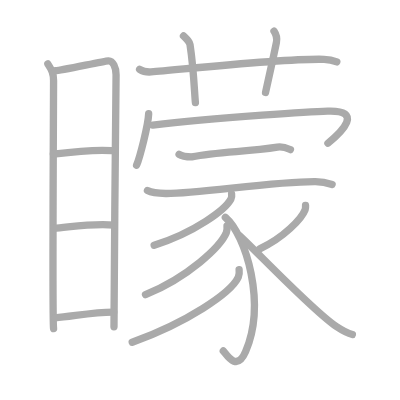
t = 0.00 s
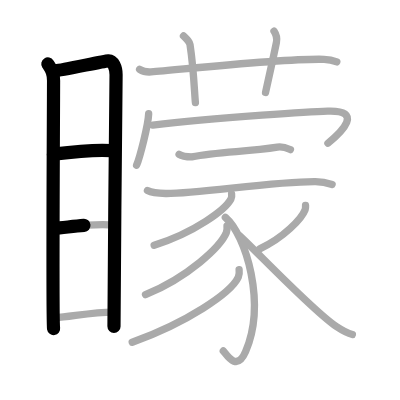
t = 3.50 s
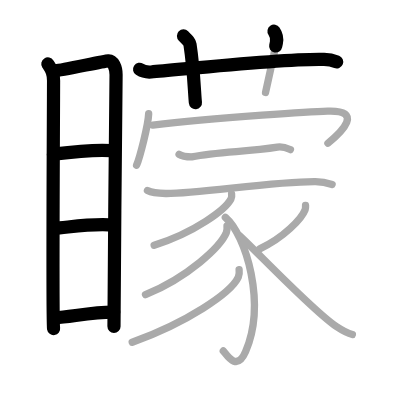
t = 7.25 s
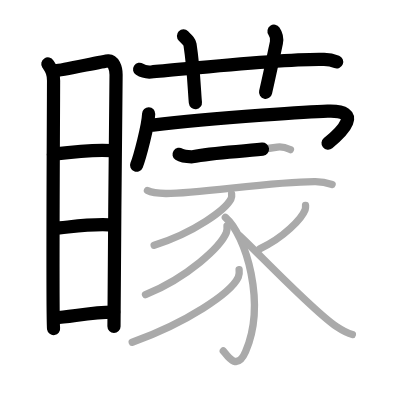
t = 10.75 s
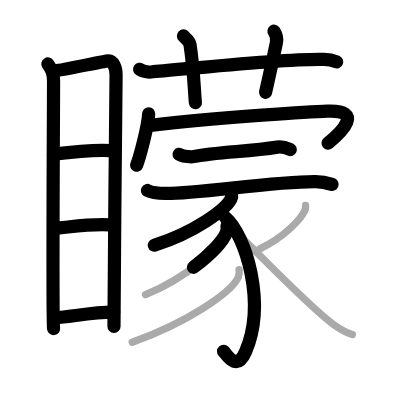
t = 14.50 s
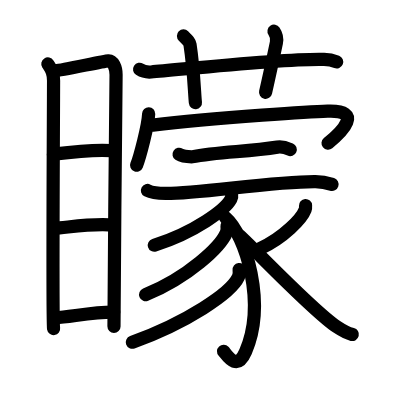
t = 18.00 s

The animated SVG that drew these frames (rendered in a browser with its animation timeline set to each time). Animation: 18 SMIL elements (animate=18); one cycle of 18.00 s.

<?xml version="1.0" standalone="no"?>
<!DOCTYPE svg PUBLIC "-//W3C//DTD SVG 1.1//EN"   "http://www.w3.org/Graphics/SVG/1.1/DTD/svg11.dtd">
<svg width="400px" height="400px"  version="1.1" xmlns="http://www.w3.org/2000/svg">
  <defs>
    <marker id="Triangle" viewBox="0 0 10 10" refX="0" refY="5" markerUnits="strokeWidth" markerWidth="3" style="stroke-opacity:0%;fill:#aaaaaa;" markerHeight="2" orient="auto">
      <path d="M 0 0 L 10 5 L 0 10 z" />
    </marker>
    
    <marker id="Arrow" viewBox="0 0 10 10" refX="5" refY="5" markerUnits="strokeWidth" markerWidth="1.8" style="stroke-opacity:0%;fill:#770000;" markerHeight="2" orient="auto">
      <path d="M 0 4 L 6 4 L 4 1 L 10 5 L 4 9 L 6 6 L 0 6 z" />
        <circle cx="5" cy="5" r="5" />
      </marker>
    
    <marker id="TriangleRed" viewBox="0 0 10 10" refX="0" refY="5" markerUnits="strokeWidth" markerWidth="3" style="stroke-opacity:0%;fill:#CC0000;" markerHeight="2" orient="auto">
      <path d="M 0 0 L 10 5 L 0 10 z" />
    </marker>
    
    <marker id="ArrowRed" viewBox="0 0 10 10" refX="5" refY="5" markerUnits="strokeWidth" markerWidth="1.8" style="stroke-opacity:0%;fill:#CC0000;" markerHeight="2" orient="auto">
      <path d="M 0 4 L 6 4 L 4 1 L 10 5 L 4 9 L 6 6 L 0 6 z" />
        <circle cx="5" cy="5" r="5" />
      </marker>
    
  </defs>
  
  <path style="fill:#ffffff; fill-opacity:100%; fill-rule:evenodd; stroke-width:0;" d="M 0 0 L 400px 0 L 400px 400px L 0 400px L 0 0" />

  <g transform="scale(3.6697247706422 3.6697247706422)">
<path style="fill:none; fill-opacity:0%; fill-rule:evenodd; stroke:#aaaaaa; stroke-opacity:100%; stroke-width: 1.5pt; stroke-linejoin:round; stroke-linecap:round;" d="M13.04 17.43c1.05 1.66 1.56 2.42 1.56 4.58s-0.36 65.35 0 67.52"></path>
<path style="fill:none; fill-opacity:0%; fill-rule:evenodd; stroke:#aaaaaa; stroke-opacity:100%; stroke-width: 1.5pt; stroke-linejoin:round; stroke-linecap:round;" d="M15.07 19.27c1.62-0.03 12.98-2.6 14.46-2.7c1.23-0.08 2.1 1.8 2.1 3.79c0 7.31-0.57 51.97-0.57 68.67"></path>
<path style="fill:none; fill-opacity:0%; fill-rule:evenodd; stroke:#aaaaaa; stroke-opacity:100%; stroke-width: 1.5pt; stroke-linejoin:round; stroke-linecap:round;" d="M14.54 42c4.48-0.56 12.21-1.23 15.85-0.96"></path>
<path style="fill:none; fill-opacity:0%; fill-rule:evenodd; stroke:#aaaaaa; stroke-opacity:100%; stroke-width: 1.5pt; stroke-linejoin:round; stroke-linecap:round;" d="M14.67 62.22c4.34-0.31 10.65-1.44 16.46-0.86"></path>
<path style="fill:none; fill-opacity:0%; fill-rule:evenodd; stroke:#aaaaaa; stroke-opacity:100%; stroke-width: 1.5pt; stroke-linejoin:round; stroke-linecap:round;" d="M15.04 86.61c4.41-0.3 10.37-1.59 15.95-1.55"></path>
<path style="fill:none; fill-opacity:0%; fill-rule:evenodd; stroke:#aaaaaa; stroke-opacity:100%; stroke-width: 1.5pt; stroke-linejoin:round; stroke-linecap:round;" d="M38.04 18.89c0.98 0.64 2.14 0.8 3.15 0.72c9.26-0.76 36.49-3.75 47.11-3.44c1.67 0.05 2.66 0.38 3.48 0.71"></path>
<path style="fill:none; fill-opacity:0%; fill-rule:evenodd; stroke:#aaaaaa; stroke-opacity:100%; stroke-width: 1.5pt; stroke-linejoin:round; stroke-linecap:round;" d="M50 9.8c1.27 1.25 1.66 1.64 1.78 2.37c1.06 6.97 1.2 13.27 1.47 15.81"></path>
<path style="fill:none; fill-opacity:0%; fill-rule:evenodd; stroke:#aaaaaa; stroke-opacity:100%; stroke-width: 1.5pt; stroke-linejoin:round; stroke-linecap:round;" d="M74.67 8.49c0.54 0.79 0.88 1.98 0.65 3.11c-0.7 3.45-1.98 9.2-2.96 13.6"></path>
<path style="fill:none; fill-opacity:0%; fill-rule:evenodd; stroke:#aaaaaa; stroke-opacity:100%; stroke-width: 1.5pt; stroke-linejoin:round; stroke-linecap:round;" d="M40.51 31c-0.12 3.2-2.44 11.93-3.29 14.03"></path>
<path style="fill:none; fill-opacity:0%; fill-rule:evenodd; stroke:#aaaaaa; stroke-opacity:100%; stroke-width: 1.5pt; stroke-linejoin:round; stroke-linecap:round;" d="M41.63 34.1c17.43-2.23 46.13-3.76 47.65-3.81c9.9-0.35 3.91 5.62 0.08 8.74"></path>
<path style="fill:none; fill-opacity:0%; fill-rule:evenodd; stroke:#aaaaaa; stroke-opacity:100%; stroke-width: 1.5pt; stroke-linejoin:round; stroke-linecap:round;" d="M48.8 42.06c0.89 0.59 2.53 0.68 3.44 0.69c7.27-1.49 15.03-1.32 23.34-2.66c1.51-0.25 2.83 0.36 3.56 0.68"></path>
<path style="fill:none; fill-opacity:0%; fill-rule:evenodd; stroke:#aaaaaa; stroke-opacity:100%; stroke-width: 1.5pt; stroke-linejoin:round; stroke-linecap:round;" d="M40.18 51.91c1.28 0.67 3.67 0.79 4.98 0.81c8.92 0.08 29.26-3.33 40.8-3.24c2.17 0.02 3.47 0.42 4.54 0.77"></path>
<path style="fill:none; fill-opacity:0%; fill-rule:evenodd; stroke:#aaaaaa; stroke-opacity:100%; stroke-width: 1.5pt; stroke-linejoin:round; stroke-linecap:round;" d="M63.11 52.84c0.05 0.35 0.09 0.9-0.17 1.39c-1.51 2.89-9.78 9.06-20.93 12.61"></path>
<path style="fill:none; fill-opacity:0%; fill-rule:evenodd; stroke:#aaaaaa; stroke-opacity:100%; stroke-width: 1.5pt; stroke-linejoin:round; stroke-linecap:round;" d="M61.41 59.24c5.68 4.91 11.15 23.44 5.51 36.59c-2.49 5.79-5.33 0.51-6.07-0.18"></path>
<path style="fill:none; fill-opacity:0%; fill-rule:evenodd; stroke:#aaaaaa; stroke-opacity:100%; stroke-width: 1.5pt; stroke-linejoin:round; stroke-linecap:round;" d="M61.86 61.56c0.04 0.46 0.08 1.2-0.18 1.85c-1.61 3.84-10.33 12.09-22.03 16.9"></path>
<path style="fill:none; fill-opacity:0%; fill-rule:evenodd; stroke:#aaaaaa; stroke-opacity:100%; stroke-width: 1.5pt; stroke-linejoin:round; stroke-linecap:round;" d="M65.16 73.48c0.06 0.52 0.11 1.34-0.23 2.08C62.9 79.89 50.91 87.9 36.03 93.27"></path>
<path style="fill:none; fill-opacity:0%; fill-rule:evenodd; stroke:#aaaaaa; stroke-opacity:100%; stroke-width: 1.5pt; stroke-linejoin:round; stroke-linecap:round;" d="M83.26 56c0.02 0.29 0.04 0.75-0.11 1.15c-0.91 2.42-5.81 7.61-12.37 10.65"></path>
<path style="fill:none; fill-opacity:0%; fill-rule:evenodd; stroke:#aaaaaa; stroke-opacity:100%; stroke-width: 1.5pt; stroke-linejoin:round; stroke-linecap:round;" d="M65.29 64.23c4.08 3.69 19.98 20.48 26.37 24.74c1.6 1.06 2.82 1.79 4.36 2.18"></path>

<path style="fill:none; fill-opacity:0%; fill-rule:evenodd; stroke:#000000; stroke-opacity:100%; stroke-width: 2.7pt; stroke-linejoin:round; stroke-linecap:round;" d="M13.04 17.43c1.05 1.66 1.56 2.42 1.56 4.58s-0.36 65.35 0 67.52" pathLength="100" stroke-dashoffset="100" stroke-dasharray="100 105"><animate id="dashAnim1" attributeName="stroke-dashoffset" from="100" to="0" dur="1s" calcMode="linear" fill="freeze"/></path>
<path style="fill:none; fill-opacity:0%; fill-rule:evenodd; stroke:#000000; stroke-opacity:100%; stroke-width: 2.7pt; stroke-linejoin:round; stroke-linecap:round;" d="M15.07 19.27c1.62-0.03 12.98-2.6 14.46-2.7c1.23-0.08 2.1 1.8 2.1 3.79c0 7.31-0.57 51.97-0.57 68.67" pathLength="100" stroke-dashoffset="100" stroke-dasharray="100 105"><animate id="dashAnim2" attributeName="stroke-dashoffset" from="100" to="0" dur="1s" calcMode="linear" begin="dashAnim1.end" fill="freeze"/></path>
<path style="fill:none; fill-opacity:0%; fill-rule:evenodd; stroke:#000000; stroke-opacity:100%; stroke-width: 2.7pt; stroke-linejoin:round; stroke-linecap:round;" d="M14.54 42c4.48-0.56 12.21-1.23 15.85-0.96" pathLength="100" stroke-dashoffset="100" stroke-dasharray="100 105"><animate id="dashAnim3" attributeName="stroke-dashoffset" from="100" to="0" dur="1s" calcMode="linear" begin="dashAnim2.end" fill="freeze"/></path>
<path style="fill:none; fill-opacity:0%; fill-rule:evenodd; stroke:#000000; stroke-opacity:100%; stroke-width: 2.7pt; stroke-linejoin:round; stroke-linecap:round;" d="M14.67 62.22c4.34-0.31 10.65-1.44 16.46-0.86" pathLength="100" stroke-dashoffset="100" stroke-dasharray="100 105"><animate id="dashAnim4" attributeName="stroke-dashoffset" from="100" to="0" dur="1s" calcMode="linear" begin="dashAnim3.end" fill="freeze"/></path>
<path style="fill:none; fill-opacity:0%; fill-rule:evenodd; stroke:#000000; stroke-opacity:100%; stroke-width: 2.7pt; stroke-linejoin:round; stroke-linecap:round;" d="M15.04 86.61c4.41-0.3 10.37-1.59 15.95-1.55" pathLength="100" stroke-dashoffset="100" stroke-dasharray="100 105"><animate id="dashAnim5" attributeName="stroke-dashoffset" from="100" to="0" dur="1s" calcMode="linear" begin="dashAnim4.end" fill="freeze"/></path>
<path style="fill:none; fill-opacity:0%; fill-rule:evenodd; stroke:#000000; stroke-opacity:100%; stroke-width: 2.7pt; stroke-linejoin:round; stroke-linecap:round;" d="M38.04 18.89c0.98 0.64 2.14 0.8 3.15 0.72c9.26-0.76 36.49-3.75 47.11-3.44c1.67 0.05 2.66 0.38 3.48 0.71" pathLength="100" stroke-dashoffset="100" stroke-dasharray="100 105"><animate id="dashAnim6" attributeName="stroke-dashoffset" from="100" to="0" dur="1s" calcMode="linear" begin="dashAnim5.end" fill="freeze"/></path>
<path style="fill:none; fill-opacity:0%; fill-rule:evenodd; stroke:#000000; stroke-opacity:100%; stroke-width: 2.7pt; stroke-linejoin:round; stroke-linecap:round;" d="M50 9.8c1.27 1.25 1.66 1.64 1.78 2.37c1.06 6.97 1.2 13.27 1.47 15.81" pathLength="100" stroke-dashoffset="100" stroke-dasharray="100 105"><animate id="dashAnim7" attributeName="stroke-dashoffset" from="100" to="0" dur="1s" calcMode="linear" begin="dashAnim6.end" fill="freeze"/></path>
<path style="fill:none; fill-opacity:0%; fill-rule:evenodd; stroke:#000000; stroke-opacity:100%; stroke-width: 2.7pt; stroke-linejoin:round; stroke-linecap:round;" d="M74.67 8.49c0.54 0.79 0.88 1.98 0.65 3.11c-0.7 3.45-1.98 9.2-2.96 13.6" pathLength="100" stroke-dashoffset="100" stroke-dasharray="100 105"><animate id="dashAnim8" attributeName="stroke-dashoffset" from="100" to="0" dur="1s" calcMode="linear" begin="dashAnim7.end" fill="freeze"/></path>
<path style="fill:none; fill-opacity:0%; fill-rule:evenodd; stroke:#000000; stroke-opacity:100%; stroke-width: 2.7pt; stroke-linejoin:round; stroke-linecap:round;" d="M40.51 31c-0.12 3.2-2.44 11.93-3.29 14.03" pathLength="100" stroke-dashoffset="100" stroke-dasharray="100 105"><animate id="dashAnim9" attributeName="stroke-dashoffset" from="100" to="0" dur="1s" calcMode="linear" begin="dashAnim8.end" fill="freeze"/></path>
<path style="fill:none; fill-opacity:0%; fill-rule:evenodd; stroke:#000000; stroke-opacity:100%; stroke-width: 2.7pt; stroke-linejoin:round; stroke-linecap:round;" d="M41.63 34.1c17.43-2.23 46.13-3.76 47.65-3.81c9.9-0.35 3.91 5.62 0.08 8.74" pathLength="100" stroke-dashoffset="100" stroke-dasharray="100 105"><animate id="dashAnim10" attributeName="stroke-dashoffset" from="100" to="0" dur="1s" calcMode="linear" begin="dashAnim9.end" fill="freeze"/></path>
<path style="fill:none; fill-opacity:0%; fill-rule:evenodd; stroke:#000000; stroke-opacity:100%; stroke-width: 2.7pt; stroke-linejoin:round; stroke-linecap:round;" d="M48.8 42.06c0.89 0.59 2.53 0.68 3.44 0.69c7.27-1.49 15.03-1.32 23.34-2.66c1.51-0.25 2.83 0.36 3.56 0.68" pathLength="100" stroke-dashoffset="100" stroke-dasharray="100 105"><animate id="dashAnim11" attributeName="stroke-dashoffset" from="100" to="0" dur="1s" calcMode="linear" begin="dashAnim10.end" fill="freeze"/></path>
<path style="fill:none; fill-opacity:0%; fill-rule:evenodd; stroke:#000000; stroke-opacity:100%; stroke-width: 2.7pt; stroke-linejoin:round; stroke-linecap:round;" d="M40.18 51.91c1.28 0.67 3.67 0.79 4.98 0.81c8.92 0.08 29.26-3.33 40.8-3.24c2.17 0.02 3.47 0.42 4.54 0.77" pathLength="100" stroke-dashoffset="100" stroke-dasharray="100 105"><animate id="dashAnim12" attributeName="stroke-dashoffset" from="100" to="0" dur="1s" calcMode="linear" begin="dashAnim11.end" fill="freeze"/></path>
<path style="fill:none; fill-opacity:0%; fill-rule:evenodd; stroke:#000000; stroke-opacity:100%; stroke-width: 2.7pt; stroke-linejoin:round; stroke-linecap:round;" d="M63.11 52.84c0.05 0.35 0.09 0.9-0.17 1.39c-1.51 2.89-9.78 9.06-20.93 12.61" pathLength="100" stroke-dashoffset="100" stroke-dasharray="100 105"><animate id="dashAnim13" attributeName="stroke-dashoffset" from="100" to="0" dur="1s" calcMode="linear" begin="dashAnim12.end" fill="freeze"/></path>
<path style="fill:none; fill-opacity:0%; fill-rule:evenodd; stroke:#000000; stroke-opacity:100%; stroke-width: 2.7pt; stroke-linejoin:round; stroke-linecap:round;" d="M61.41 59.24c5.68 4.91 11.15 23.44 5.51 36.59c-2.49 5.79-5.33 0.51-6.07-0.18" pathLength="100" stroke-dashoffset="100" stroke-dasharray="100 105"><animate id="dashAnim14" attributeName="stroke-dashoffset" from="100" to="0" dur="1s" calcMode="linear" begin="dashAnim13.end" fill="freeze"/></path>
<path style="fill:none; fill-opacity:0%; fill-rule:evenodd; stroke:#000000; stroke-opacity:100%; stroke-width: 2.7pt; stroke-linejoin:round; stroke-linecap:round;" d="M61.86 61.56c0.04 0.46 0.08 1.2-0.18 1.85c-1.61 3.84-10.33 12.09-22.03 16.9" pathLength="100" stroke-dashoffset="100" stroke-dasharray="100 105"><animate id="dashAnim15" attributeName="stroke-dashoffset" from="100" to="0" dur="1s" calcMode="linear" begin="dashAnim14.end" fill="freeze"/></path>
<path style="fill:none; fill-opacity:0%; fill-rule:evenodd; stroke:#000000; stroke-opacity:100%; stroke-width: 2.7pt; stroke-linejoin:round; stroke-linecap:round;" d="M65.16 73.48c0.06 0.52 0.11 1.34-0.23 2.08C62.9 79.89 50.91 87.9 36.03 93.27" pathLength="100" stroke-dashoffset="100" stroke-dasharray="100 105"><animate id="dashAnim16" attributeName="stroke-dashoffset" from="100" to="0" dur="1s" calcMode="linear" begin="dashAnim15.end" fill="freeze"/></path>
<path style="fill:none; fill-opacity:0%; fill-rule:evenodd; stroke:#000000; stroke-opacity:100%; stroke-width: 2.7pt; stroke-linejoin:round; stroke-linecap:round;" d="M83.26 56c0.02 0.29 0.04 0.75-0.11 1.15c-0.91 2.42-5.81 7.61-12.37 10.65" pathLength="100" stroke-dashoffset="100" stroke-dasharray="100 105"><animate id="dashAnim17" attributeName="stroke-dashoffset" from="100" to="0" dur="1s" calcMode="linear" begin="dashAnim16.end" fill="freeze"/></path>
<path style="fill:none; fill-opacity:0%; fill-rule:evenodd; stroke:#000000; stroke-opacity:100%; stroke-width: 2.7pt; stroke-linejoin:round; stroke-linecap:round;" d="M65.29 64.23c4.08 3.69 19.98 20.48 26.37 24.74c1.6 1.06 2.82 1.79 4.36 2.18" pathLength="100" stroke-dashoffset="100" stroke-dasharray="100 105"><animate id="dashAnim18" attributeName="stroke-dashoffset" from="100" to="0" dur="1s" calcMode="linear" begin="dashAnim17.end" fill="freeze"/></path>

</g>

</svg>  
          
